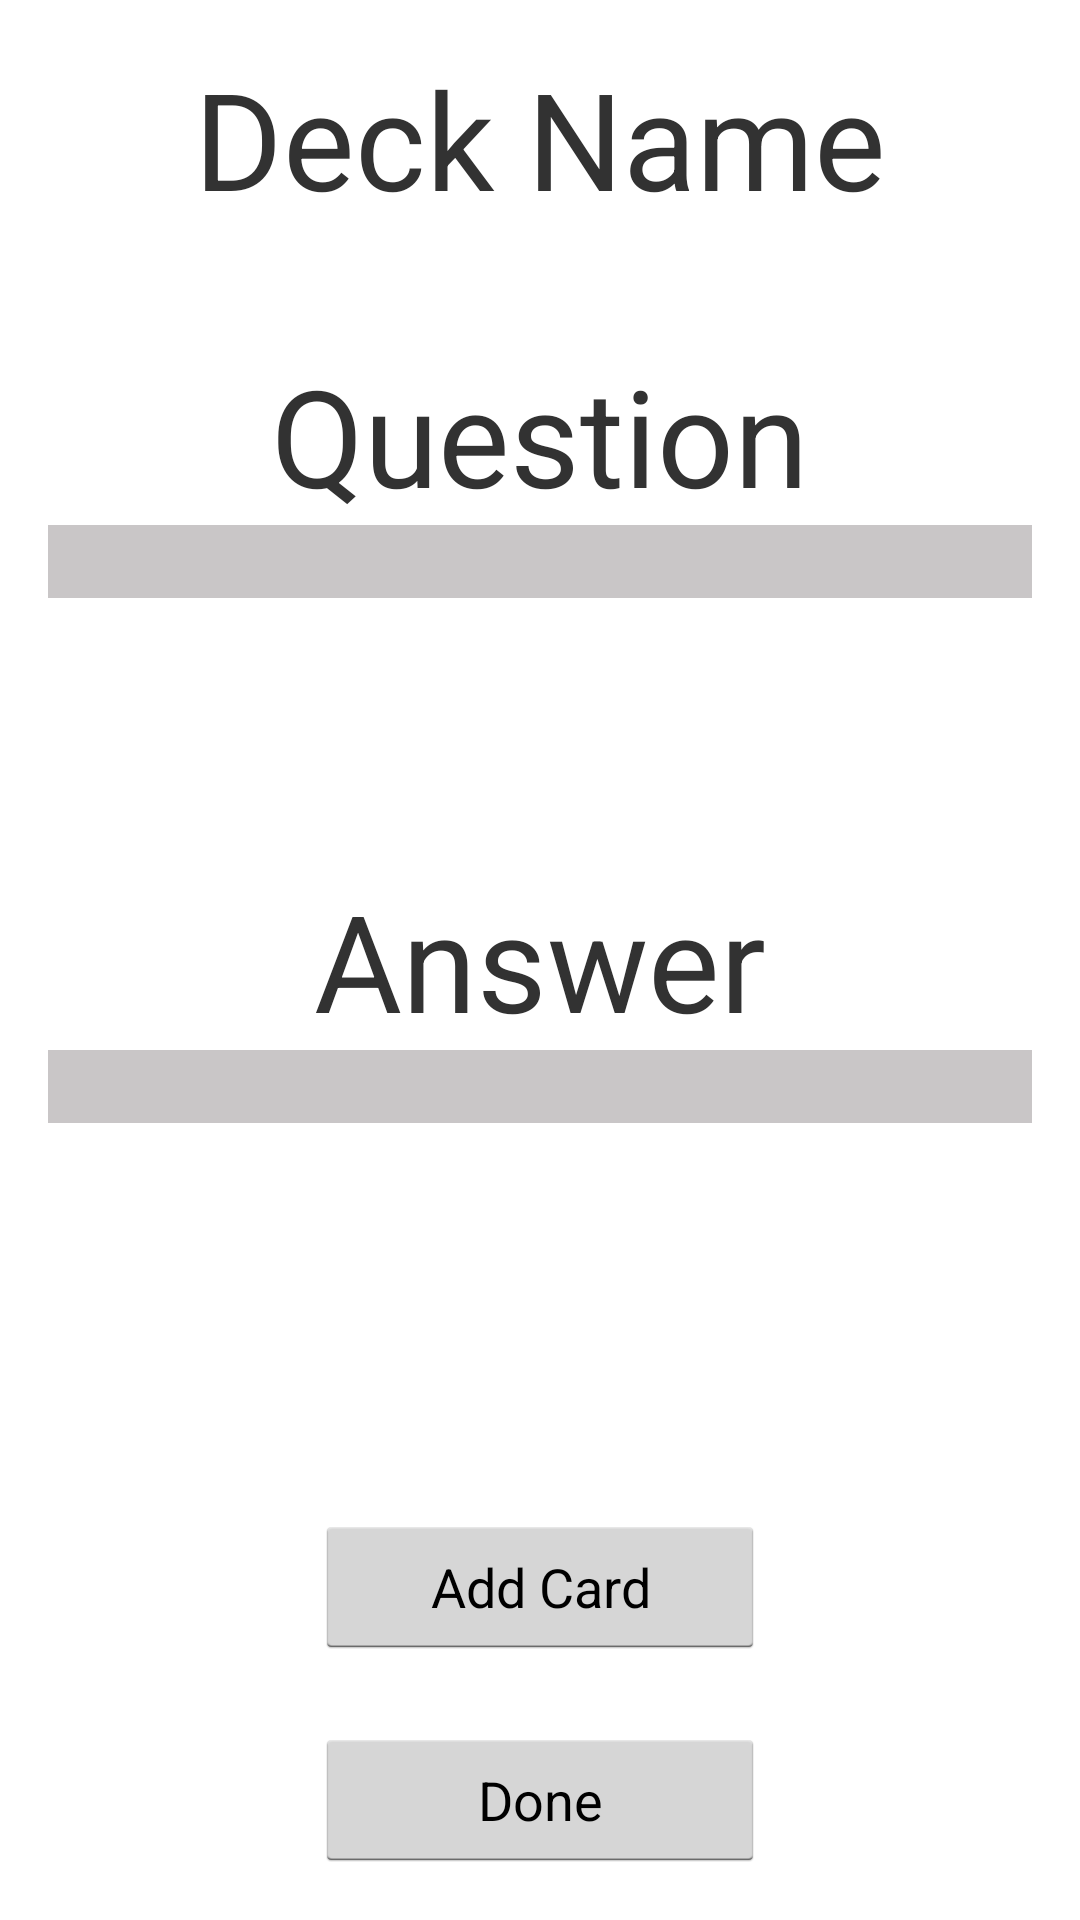

Reconstruct the res/layout file that produces this screen, plus the resources it refers to.
<!-- AndroidManifest.xml: application theme AppTheme -->
<!-- res/layout/create_card_activity.xml -->
<?xml version="1.0" encoding="utf-8"?>
<RelativeLayout xmlns:android="http://schemas.android.com/apk/res/android"
    android:layout_width="match_parent" android:layout_height="match_parent"
    android:paddingBottom="@dimen/activity_vertical_margin"
    android:paddingLeft="@dimen/activity_horizontal_margin"
    android:paddingRight="@dimen/activity_horizontal_margin"
    android:paddingTop="@dimen/activity_vertical_margin">

    <TextView
        android:layout_width="wrap_content"
        android:layout_height="wrap_content"
        android:text="@string/question"
        android:id="@+id/textView1"
        android:layout_marginTop="39dp"
        android:textSize="@dimen/text_size_header"
        android:layout_below="@+id/deck_name"
        android:layout_centerHorizontal="true" />

    <ScrollView
        android:layout_width="match_parent"
        android:layout_height="wrap_content"
        android:id="@+id/scrollView1"
        android:layout_above="@+id/textView2"
        android:layout_alignParentLeft="true"
        android:layout_alignParentStart="true"
        android:background="@color/scrollview_background"
        android:layout_below="@+id/textView1">

        <EditText
            android:layout_width="match_parent"
            android:layout_height="wrap_content"
            android:inputType="textMultiLine"
            android:ems="10"
            android:id="@+id/question_edit"
            android:background="@color/textbox_background" />
    </ScrollView>


    <TextView
        android:layout_width="wrap_content"
        android:layout_height="wrap_content"
        android:text="@string/answer"
        android:id="@+id/textView2"
        android:layout_centerVertical="true"
        android:layout_centerHorizontal="true"
        android:textSize="@dimen/text_size_header" />

    <ScrollView
        android:layout_width="match_parent"
        android:layout_height="wrap_content"
        android:layout_alignParentLeft="true"
        android:layout_alignParentStart="true"
        android:id="@+id/scrollView2"
        android:layout_below="@+id/textView2"
        android:layout_above="@+id/add_card_button"
        android:background="@color/scrollview_background">


        <EditText
            android:layout_width="match_parent"
            android:layout_height="wrap_content"
            android:inputType="textMultiLine"
            android:ems="10"
            android:id="@+id/answer_edit"
            android:background="@color/textbox_background" />
    </ScrollView>

    <Button
        android:layout_width="@dimen/button_width"
        android:layout_height="wrap_content"
        android:text="@string/add_card"
        android:id="@+id/add_card_button"
        android:layout_marginBottom="23dp"
        android:onClick="addCardToDeck"
        android:nestedScrollingEnabled="false"
        android:layout_above="@+id/done_button"
        android:layout_centerHorizontal="true" />

    <Button
        android:layout_width="@dimen/button_width"
        android:layout_height="wrap_content"
        android:text="@string/done"
        android:id="@+id/done_button"
        android:onClick="toDeckTable"
        android:nestedScrollingEnabled="false"
        android:layout_alignParentBottom="true"
        android:layout_alignLeft="@+id/add_card_button"
        android:layout_alignStart="@+id/add_card_button" />

    <TextView
        android:layout_width="wrap_content"
        android:layout_height="wrap_content"
        android:text="Deck Name"
        android:id="@+id/deck_name"
        android:layout_alignParentTop="true"
        android:layout_centerHorizontal="true"
        android:textSize="@dimen/text_size_header" />


</RelativeLayout>
<!-- resources referenced by this layout -->
<resources>
  <color name="textbox_background">#FFC9C6C7</color>
  <dimen name="activity_horizontal_margin">16dp</dimen>
  <dimen name="activity_vertical_margin">16dp</dimen>
  <dimen name="button_width">150dp</dimen>
  <dimen name="text_size_header">34sp</dimen>
  <string name="add_card">Add Card</string>
  <string name="answer">Answer</string>
  <string name="done">Done</string>
  <string name="question">Question</string>
  <style name="AppTheme" parent="android:style/Theme.Holo.Light">
          
      </style>
</resources>
